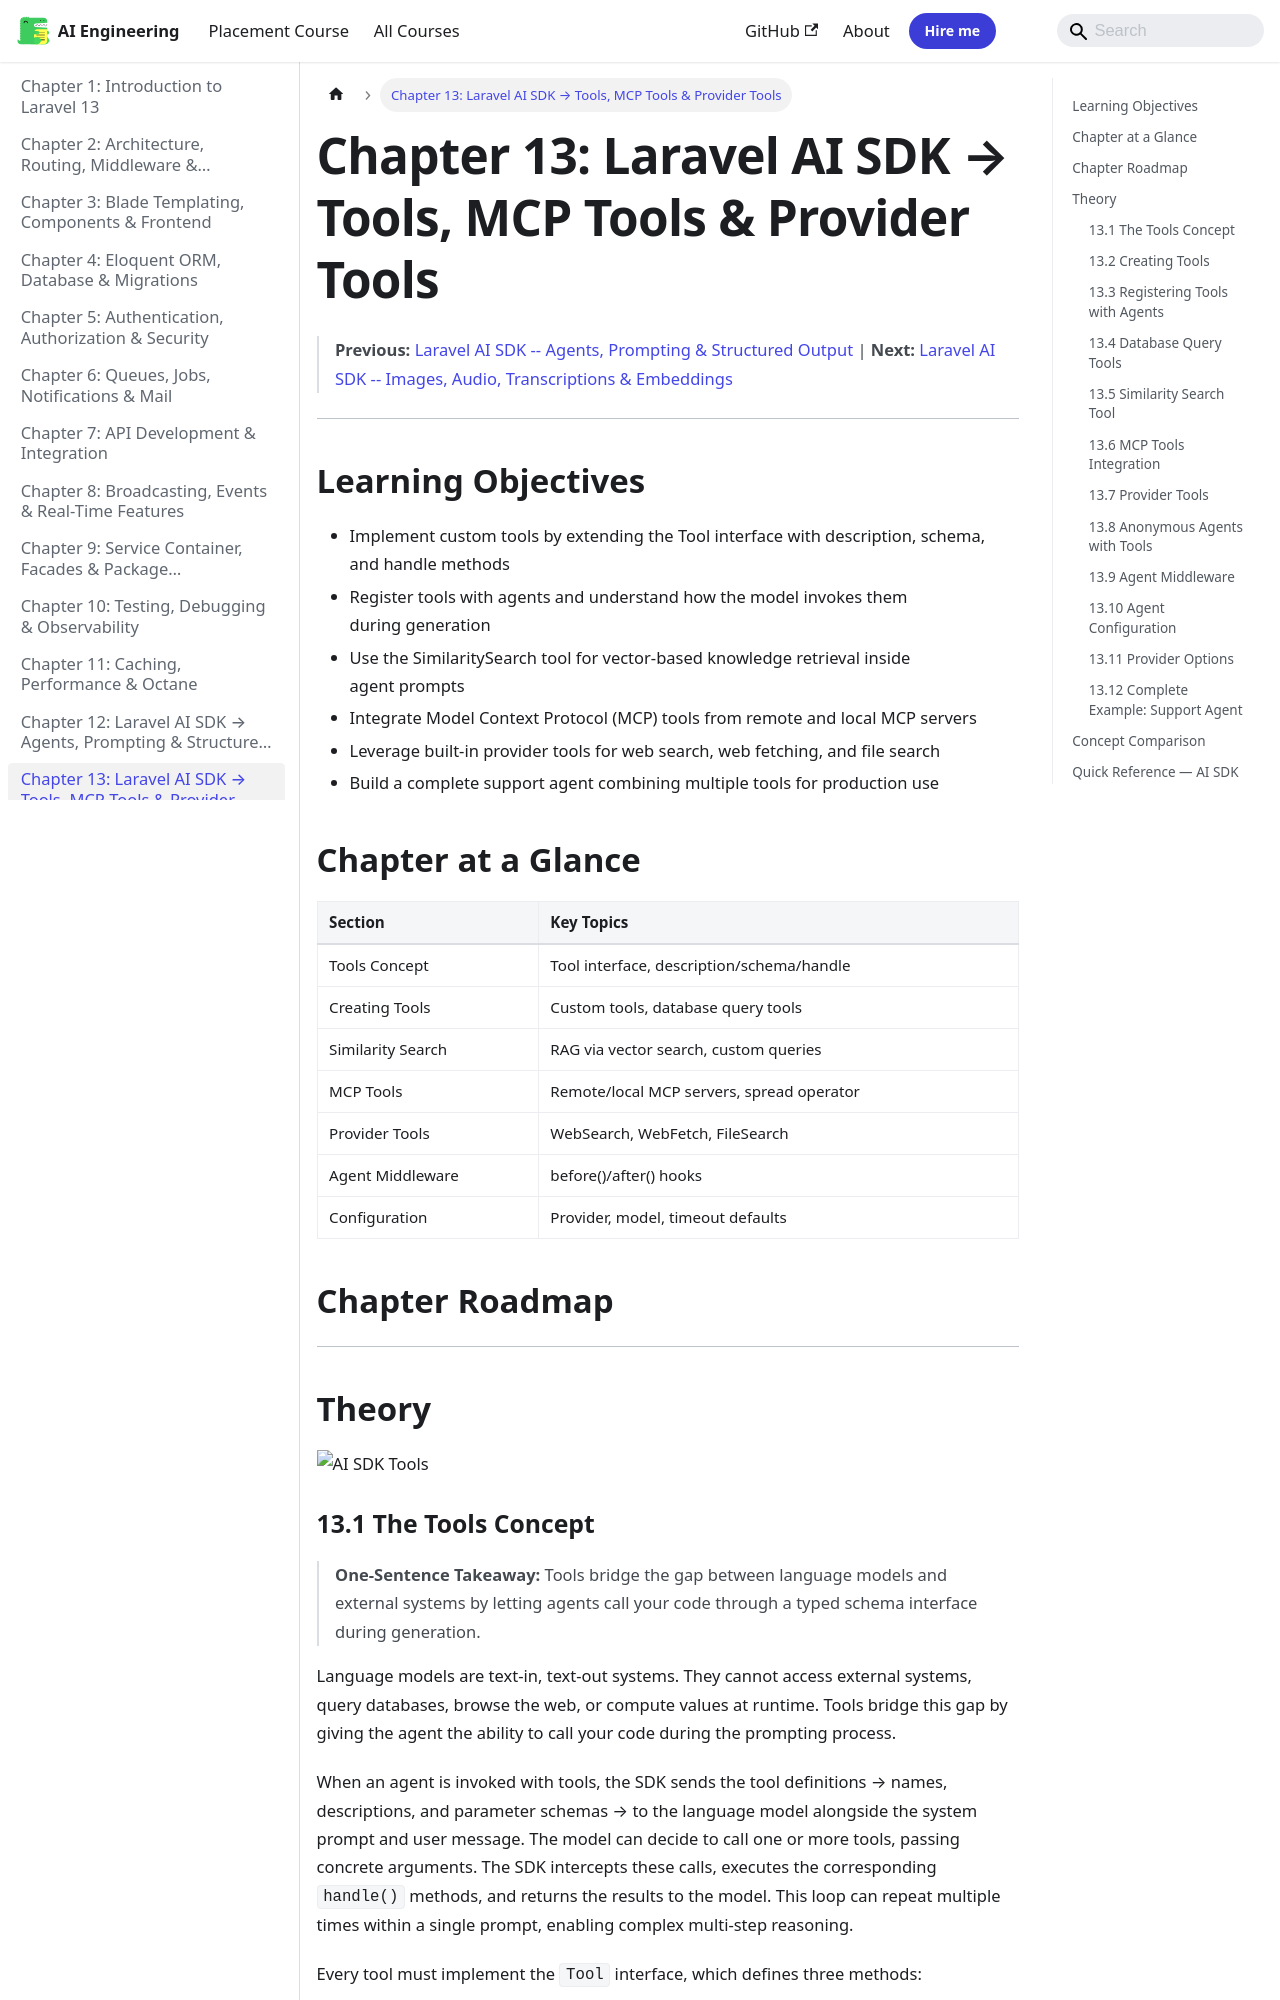

repository: Raushan666java/ai-engineering-journey · page: laravel/13-ai-sdk-tools/index.html · generator: mkdocs

---
description: "One-Sentence Takeaway: Tools bridge the gap between language models and external systems by letting agents call your code through a typed schema interface"
---

# Chapter 13: Laravel AI SDK → Tools, MCP Tools & Provider Tools
> **Previous:** [Laravel AI SDK -- Agents, Prompting & Structured Output](./12-ai-sdk-agents) | **Next:** [Laravel AI SDK -- Images, Audio, Transcriptions & Embeddings](./14-ai-sdk-media)

---
## Learning Objectives

- Implement custom tools by extending the Tool interface with description, schema, and handle methods
- Register tools with agents and understand how the model invokes them during generation
- Use the SimilaritySearch tool for vector-based knowledge retrieval inside agent prompts
- Integrate Model Context Protocol (MCP) tools from remote and local MCP servers
- Leverage built-in provider tools for web search, web fetching, and file search
- Build a complete support agent combining multiple tools for production use
## Chapter at a Glance

| Section | Key Topics |
|---------|-----------|
| Tools Concept | Tool interface, description/schema/handle |
| Creating Tools | Custom tools, database query tools |
| Similarity Search | RAG via vector search, custom queries |
| MCP Tools | Remote/local MCP servers, spread operator |
| Provider Tools | WebSearch, WebFetch, FileSearch |
| Agent Middleware | before()/after() hooks |
| Configuration | Provider, model, timeout defaults |

## Chapter Roadmap

```mermaid
flowchart LR
    A[Tools Concept] --> B[Creating Tools]
    B --> C[Database Query Tools]
    B --> D[Similarity Search RAG]
    C --> E[MCP Tools Integration]
    D --> E
    E --> F[Provider Tools]
    A --> G[Agent Middleware]
    A --> H[Agent Configuration]
```
---
## Theory

![AI SDK Tools](https://raw.githubusercontent.com/Raushan666java/ai-engineering-journey/main/docs/assets/images/diagrams/laravel/13-ai-sdk-tools.png)
